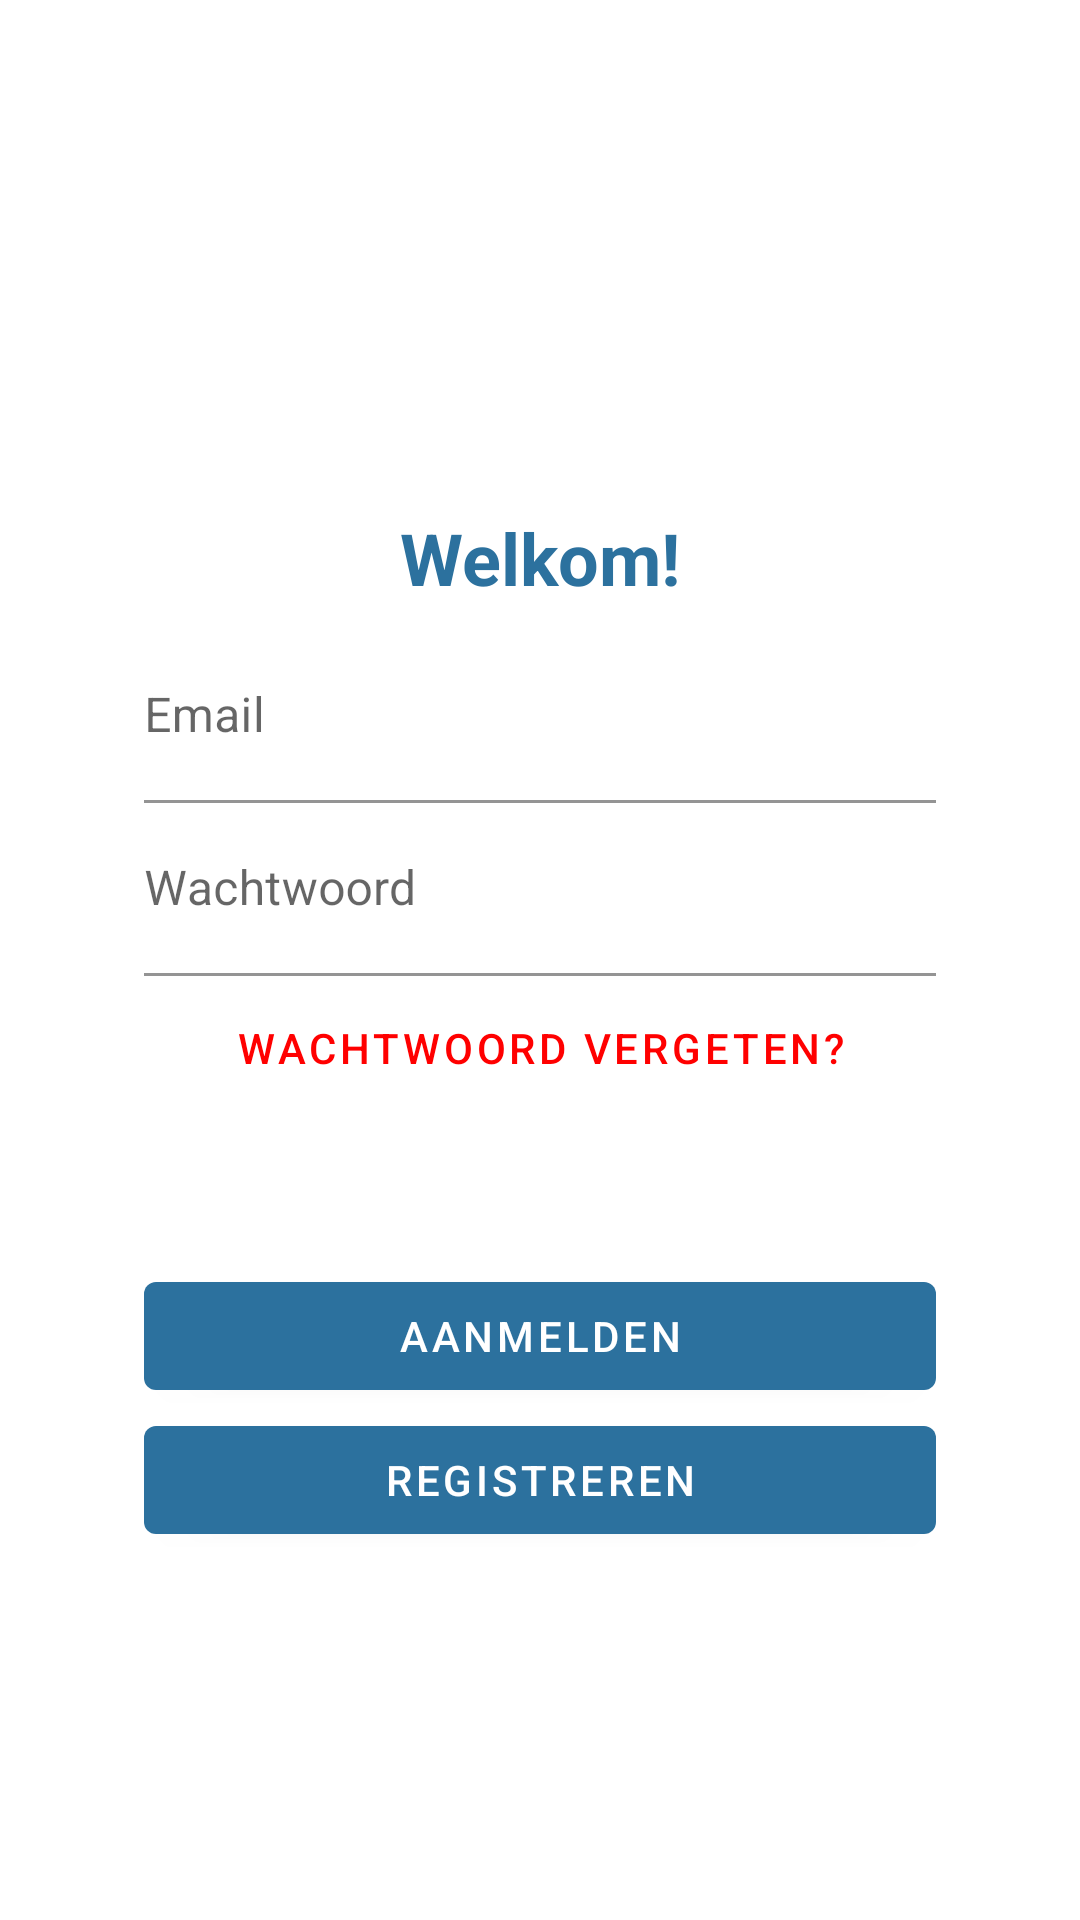

The Android layout XML behind this screen, and the referenced resources:
<!-- AndroidManifest.xml: application theme AppTheme -->
<!-- res/layout/account_fragment_login.xml -->
<?xml version="1.0" encoding="utf-8"?>
<layout
    xmlns:android="http://schemas.android.com/apk/res/android"
    xmlns:app="http://schemas.android.com/apk/res-auto">

    <data>
        <import type="android.view.View"/>
        <variable
            name="viewModel"
            type="be.hogent.yasminedewinne.carwashapp.viewmodels.LoginViewModel" />
    </data>

    <androidx.constraintlayout.widget.ConstraintLayout
        android:layout_width="match_parent"
        android:layout_height="match_parent">

        <TextView
            android:id="@+id/textView"
            android:layout_width="wrap_content"
            android:layout_height="wrap_content"
            android:layout_marginBottom="@dimen/padding_medium"
            android:text="@string/welcome"
            android:textColor="@color/colorPrimary"
            android:textSize="24sp"
            android:textStyle="bold"
            app:layout_constraintBottom_toTopOf="@+id/txt_login_email"
            app:layout_constraintEnd_toEndOf="@+id/txt_login_email"
            app:layout_constraintStart_toStartOf="@+id/txt_login_email" />

        <com.google.android.material.textfield.TextInputLayout
            android:id="@+id/txt_login_email"
            style="@style/Widget.MaterialComponents.TextInputLayout.Regular"
            android:hint="@string/hint_email"
            android:layout_width="match_parent"
            android:layout_height="wrap_content"
            android:layout_marginStart="@dimen/padding_xxlarge"
            android:layout_marginEnd="@dimen/padding_xxlarge"
            app:layout_constraintBottom_toTopOf="@+id/txt_login_wachtwoord"
            app:layout_constraintEnd_toEndOf="parent"
            app:layout_constraintStart_toStartOf="parent"
            app:layout_constraintTop_toTopOf="parent"
            app:layout_constraintVertical_bias="0.4"
            app:layout_constraintVertical_chainStyle="packed">

            <com.google.android.material.textfield.TextInputEditText
                android:layout_width="match_parent"
                android:layout_height="wrap_content"
                android:inputType="textEmailAddress" />

        </com.google.android.material.textfield.TextInputLayout>

        <com.google.android.material.textfield.TextInputLayout
            android:id="@+id/txt_login_wachtwoord"
            style="@style/Widget.MaterialComponents.TextInputLayout.Regular"
            android:hint="@string/hint_wachtwoord"
            android:layout_width="0dp"
            android:layout_height="wrap_content"
            app:layout_constraintBottom_toBottomOf="parent"
            app:layout_constraintEnd_toEndOf="@+id/txt_login_email"
            app:layout_constraintStart_toStartOf="@+id/txt_login_email"
            app:layout_constraintTop_toBottomOf="@+id/txt_login_email">

            <com.google.android.material.textfield.TextInputEditText
                android:layout_width="match_parent"
                android:layout_height="wrap_content"
                android:inputType="textPassword"/>

        </com.google.android.material.textfield.TextInputLayout>

        <com.google.android.material.button.MaterialButton
            android:id="@+id/btn_login_forgotpassword"
            style="@style/Widget.MaterialComponents.Button.TextButton"

            android:layout_width="wrap_content"
            android:layout_height="wrap_content"
            android:text="@string/action_forgot_password"
            android:textColor="@color/warnColor"
            app:layout_constraintEnd_toEndOf="@+id/txt_login_wachtwoord"
            app:layout_constraintStart_toStartOf="@+id/txt_login_wachtwoord"
            app:layout_constraintTop_toBottomOf="@+id/txt_login_wachtwoord" />

        <com.google.android.material.button.MaterialButton
            android:id="@+id/btn_login"
            android:layout_width="0dp"
            android:layout_height="wrap_content"
            android:layout_marginTop="@dimen/padding_xxlarge"
            android:text="@string/action_sign_in"
            app:layout_constraintEnd_toEndOf="@+id/txt_login_wachtwoord"
            app:layout_constraintStart_toStartOf="@+id/txt_login_wachtwoord"
            app:layout_constraintTop_toBottomOf="@+id/btn_login_forgotpassword" />

        <com.google.android.material.button.MaterialButton
            android:id="@+id/btn_login_registreren"
            android:layout_width="0dp"
            android:layout_height="wrap_content"
            android:text="@string/action_register"
            app:layout_constraintEnd_toEndOf="@+id/btn_login"
            app:layout_constraintStart_toStartOf="@+id/btn_login"
            app:layout_constraintTop_toBottomOf="@+id/btn_login" />

    </androidx.constraintlayout.widget.ConstraintLayout>
</layout>
<!-- resources referenced by this layout -->
<resources>
  <color name="colorPrimary">#2C719E</color>
  <color name="warnColor">#f00</color>
  <dimen name="padding_medium">8dp</dimen>
  <dimen name="padding_xxlarge">48dp</dimen>
  <string name="action_forgot_password">Wachtwoord Vergeten?</string>
  <string name="action_register">Registreren</string>
  <string name="action_sign_in">Aanmelden</string>
  <string name="hint_email">Email</string>
  <string name="hint_wachtwoord">Wachtwoord</string>
  <string name="welcome">"Welkom!"</string>
  <style name="Widget.MaterialComponents.TextInputLayout.Regular" parent="Widget.MaterialComponents.TextInputLayout.FilledBox">
          <item name="boxBackgroundColor">@android:color/transparent</item>
      </style>
  <style name="AppTheme" parent="Theme.MaterialComponents.Light.NoActionBar">
          
          <item name="colorPrimary">@color/colorPrimary</item>
          <item name="colorPrimaryDark">@color/colorPrimaryDark</item>
          <item name="colorAccent">@color/colorAccent</item>
      </style>
  <color name="colorPrimaryDark">#2C719E</color>
  <color name="colorAccent">#D81B60</color>
</resources>
